Run: headless pygame with SDL's dummy video driver; simulated clock (each Clock.tick advances the game by its frame time, no real sleeping); random seed 0; keys injected as events and as key.get_pressed() state; mouse plan: one left click at the window centre at the start of phase 2, then a move to the lower-right quarter at the start of phase 3.
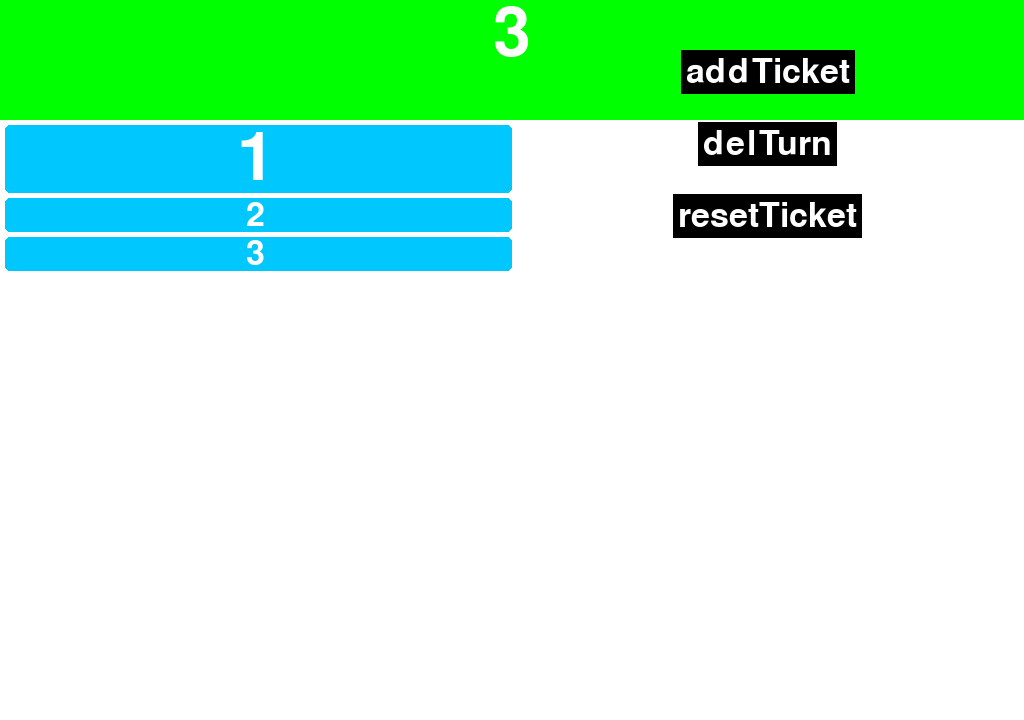
Frame 1 of 4 · flips 1–60 · no input
Frame 2 of 4 · flips 61–180 · clicked the window centre · tapped SPACE, RETURN · held RIGHT (→), D · screen unchanged from frame 1, image omitted
Frame 3 of 4 · flips 181–300 · moved the mouse to the lower-right quarter · held DOWN (↓), S · screen unchanged from frame 2, image omitted
Frame 4 of 4 · flips 301–420 · held LEFT (←), A, UP (↑), W · screen unchanged from frame 3, image omitted

The pygame program that drew these frames:

import pygame,sys

from pygame import surface
flags = pygame.RESIZABLE
screen = pygame.display.set_mode((1024,720), flags)
pygame.font.init()
font1 = pygame.font.SysFont("Arial", 100)
font2 = pygame.font.SysFont("Arial", 50)
colorBF = 0,200,255

cola = list((1,2,3))

#clases
class Button :
    def __init__(self, text,  pos, action, bg="yellow"):
        self.font = font2
        self.textRaw = text
        self.text = self.font.render(self.textRaw, 1, pygame.Color("White"))
        self.size = (self.text.get_size()[0]+10,self.text.get_size()[1]+10)
        self.surface = pygame.Surface(self.size)
        # self.x = float(pos[0]-self.size[0]/screen.get_size()[0]*50)
        # self.y = float(pos[1]-self.size[1]/screen.get_size()[1]*50)
        self.x = pos[0]
        self.y = pos[1]
        self.action = action
        self.pressed = False
        self.bg = bg
        self.change(bg)

    def change(self, bg="black"):
        """Change the text when you click"""
        self.surface.fill(bg)
        self.surface.blit(self.text, pygame.Rect(5,5,5,5))
        self.rect = pygame.Rect(self.x/100.0*screen.get_size()[0], self.y/100.0*screen.get_size()[1], self.size[0], self.size[1])

    def show(self):
        if self.pressed:
            self.change(self.bg)
            self.pressed = False
        else:
            self.change()
        screen.blit(self.surface, (self.rect[0] - self.rect[2]/2, self.rect[1] - self.rect[3]/2))

    def click(self):
        self.pressed = False
        posX,posY = pygame.mouse.get_pos()

        if self.rect.collidepoint(posX,posY):
            self.pressed = True
            self.action()

#metodos
def addTicket ():
    cola.append(cola[-1]+1)

def delTicket ():
    if len(cola) > 1:
        cola.pop(0)

def resetTicket ():
    cola.clear()
    cola.append(1)

def draw():
    screen.fill((255,255,255))

    posTop = 120
    pygame.draw.rect(screen, "green", (0,0,screen.get_size()[0],posTop))
    render = font1.render(str(len(cola)), 1, "white")
    screen.blit(render, (screen.get_size()[0] / 2 - render.get_size()[0] / 2,0))

    buttonAdd.show()
    buttonDel.show()
    buttonRes.show()

    
    render = font1.render(str(cola[0]), 1, "white")
    rectFont = (5, posTop + 5, screen.get_size()[0] / 2 - 5, render.get_size()[1])
    pygame.draw.rect(screen, colorBF, rectFont, border_radius=5)
    screen.blit(render, (screen.get_size()[0] / 4 - render.get_size()[0] / 2, posTop + 5))
    posRender = posTop + render.get_size()[1]+5
    i = 0
    for n in cola:
        if n == cola[0]:
            continue
        render = font2.render(str(n), 1, "white")
        rectFont = (5, posRender+5, screen.get_size()[0]/2-5, render.get_size()[1])
        pygame.draw.rect(screen, colorBF, rectFont, border_radius=5)
        screen.blit(render, (screen.get_size()[0] / 4 - render.get_size()[0] / 2,posRender+5))
        posRender = posRender + render.get_size()[1]+5
        i += 1

posButtons = 75
buttonAdd = Button("addTicket",(posButtons,10),addTicket)
buttonDel = Button("delTurn",(posButtons,20),delTicket)
buttonRes = Button("resetTicket",(posButtons,30),resetTicket)
while True:
    for event in pygame.event.get():
        if event.type == pygame.QUIT: sys.exit()
        if event.type == pygame.MOUSEBUTTONDOWN:
            if pygame.mouse.get_pressed()[0]:
                buttonAdd.click()
                buttonDel.click()
                buttonRes.click()
        # if event.type == pygame.MOUSEBUTTONUP:
        #     posX = -1
        #     posY = -1
    draw()
    pygame.display.flip()
